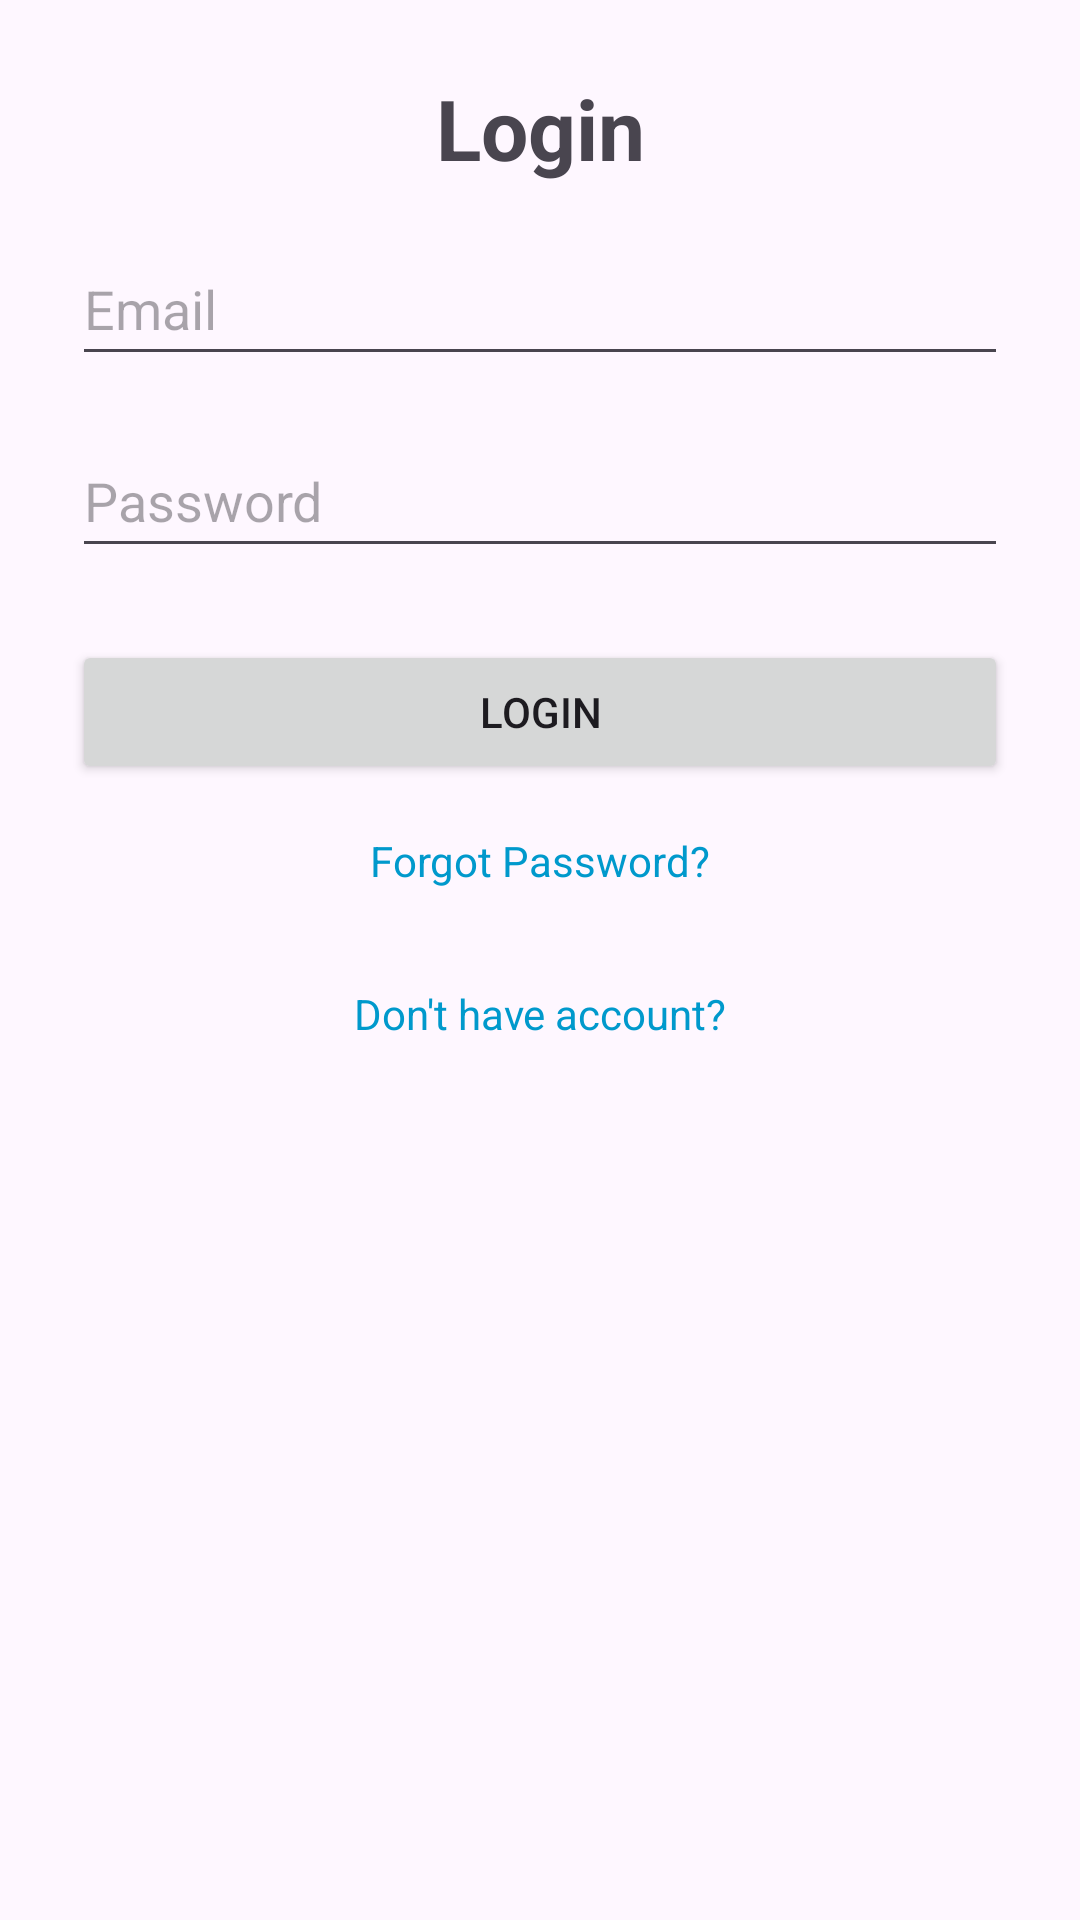

Produce the Android XML layout that renders to this screen, including the resource entries it uses.
<!-- AndroidManifest.xml: application theme Theme.XMLFinalProject -->
<!-- res/layout/activity_login2.xml -->
<?xml version="1.0" encoding="utf-8"?>
<androidx.constraintlayout.widget.ConstraintLayout
    xmlns:android="http://schemas.android.com/apk/res/android"
    xmlns:app="http://schemas.android.com/apk/res-auto"
    xmlns:tools="http://schemas.android.com/tools"
    android:id="@+id/main"
    android:layout_width="match_parent"
    android:layout_height="match_parent"
    android:padding="24dp"
    tools:context=".LoginActivity">

    
    <TextView
        android:id="@+id/tvTitle"
        android:layout_width="wrap_content"
        android:layout_height="wrap_content"
        android:text="@string/login"
        android:textSize="28sp"
        android:textStyle="bold"
        app:layout_constraintTop_toTopOf="parent"
        app:layout_constraintBottom_toTopOf="@+id/etEmail"
        app:layout_constraintStart_toStartOf="parent"
        app:layout_constraintEnd_toEndOf="parent"
        android:layout_marginBottom="32dp"/>

    
    <EditText
        android:id="@+id/etEmail"
        android:layout_width="0dp"
        android:layout_height="48dp"
        android:autofillHints="emailAddress"
        android:hint="@string/email"
        android:inputType="textEmailAddress"
        app:layout_constraintTop_toBottomOf="@id/tvTitle"
        app:layout_constraintStart_toStartOf="parent"
        app:layout_constraintEnd_toEndOf="parent"
        android:layout_marginTop="16dp"/>

    
    <EditText
        android:id="@+id/etPassword"
        android:layout_width="0dp"
        android:layout_height="48dp"
        android:autofillHints="password"
        android:hint="@string/password"
        android:inputType="textPassword"
        app:layout_constraintTop_toBottomOf="@id/etEmail"
        app:layout_constraintStart_toStartOf="parent"
        app:layout_constraintEnd_toEndOf="parent"
        android:layout_marginTop="16dp"/>

    
    <Button
        android:id="@+id/btnLogin"
        android:layout_width="0dp"
        android:layout_height="wrap_content"
        android:text="@string/login"
        app:layout_constraintTop_toBottomOf="@id/etPassword"
        app:layout_constraintStart_toStartOf="parent"
        app:layout_constraintEnd_toEndOf="parent"
        android:layout_marginTop="24dp"/>

    
    <TextView
        android:id="@+id/tvForgot"
        android:layout_width="wrap_content"
        android:layout_height="wrap_content"
        android:text="@string/forgot_password"
        android:textColor="@android:color/holo_blue_dark"
        app:layout_constraintTop_toBottomOf="@id/btnLogin"
        app:layout_constraintStart_toStartOf="parent"
        app:layout_constraintEnd_toEndOf="parent"
        android:layout_marginTop="16dp"/>

    <TextView
        android:id="@+id/tv_dont_have_account"
        android:layout_width="wrap_content"
        android:layout_height="wrap_content"
        android:text="@string/don_t_have_account"
        android:textColor="@android:color/holo_blue_dark"
        android:layout_marginTop="32dp"
        app:layout_constraintEnd_toEndOf="parent"
        app:layout_constraintStart_toStartOf="parent"
        app:layout_constraintTop_toBottomOf="@+id/tvForgot" />

</androidx.constraintlayout.widget.ConstraintLayout>
<!-- resources referenced by this layout -->
<resources>
  <string name="don_t_have_account">Don\'t have account?</string>
  <string name="email">Email</string>
  <string name="forgot_password">Forgot Password?</string>
  <string name="login">Login</string>
  <string name="password">Password</string>
  <style name="Theme.XMLFinalProject" parent="Base.Theme.XMLFinalProject" />
  <style name="Base.Theme.XMLFinalProject" parent="Theme.Material3.DayNight">
          
          
      </style>
</resources>
